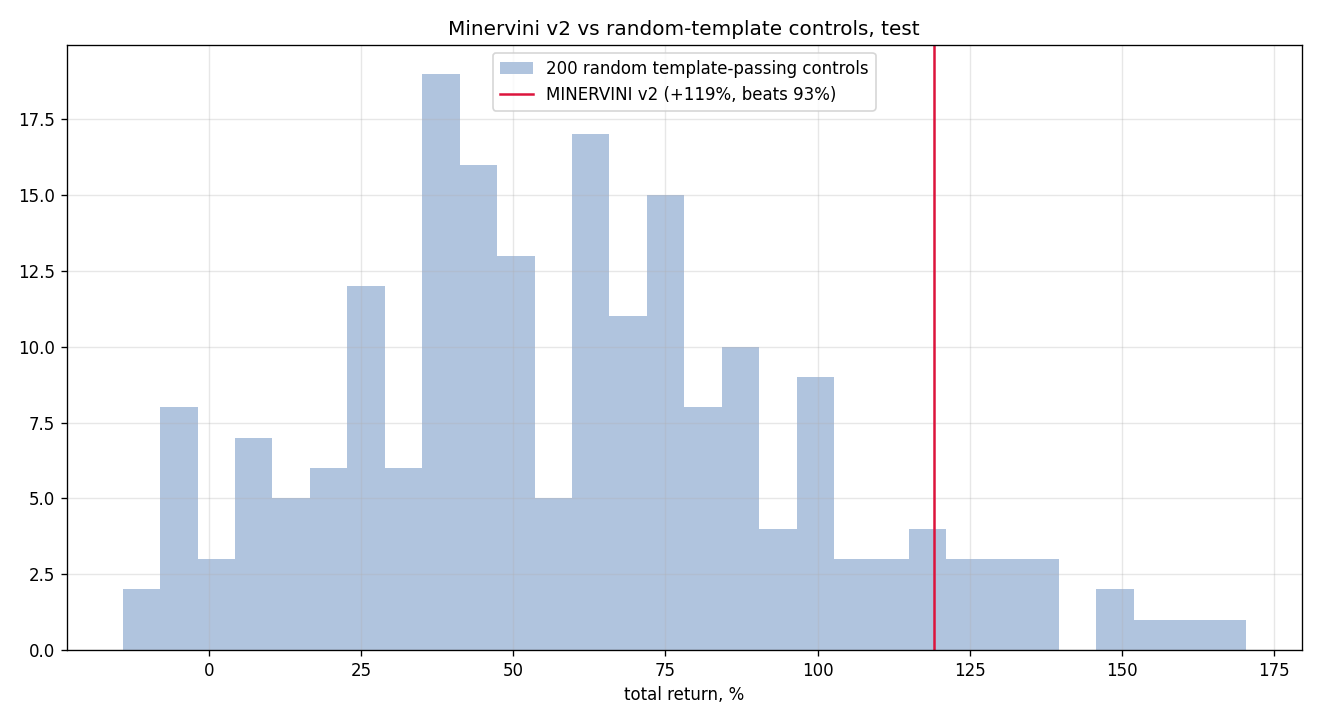

The data file committed next to this chart (first rows):
seed, total_return, n_trades
0, 0.8201, 577
1, 0.9469, 594
2, 0.5134, 589
3, 0.6127, 581
4, 0.6517, 606
5, 0.4116, 603
6, 0.7772, 590
7, 0.878, 580
8, 0.6112, 594
9, 0.5457, 565
10, 0.5586, 599
11, 0.7264, 587
12, 0.8263, 570
13, 0.1008, 612
14, 0.3977, 593
15, 0.6294, 598
16, 0.7197, 575
17, 1.008, 595
18, 0.6697, 592
19, 0.3675, 598
20, 0.4569, 611
21, 1.067, 539
22, 0.4386, 587
23, 0.7846, 592
24, 0.3907, 598
25, 0.9876, 586
26, 1.083, 599
27, 0.1495, 590
28, 0.9467, 571
29, 1.344, 573
30, 0.3835, 598
31, 0.06789, 618
32, 0.8061, 587
33, 0.2513, 594
34, 0.104, 608
35, 0.6694, 569
36, 0.8793, 584
37, 0.04873, 615
38, 0.4216, 581
39, 0.3903, 561
40, 0.1823, 613
41, -0.07523, 618
42, 0.3674, 595
43, 0.2561, 618
44, 0.5975, 584
45, -0.05763, 582
46, 1.704, 600
47, 0.3667, 621
48, 0.4942, 591
49, -0.005981, 611
50, 0.4099, 598
51, 0.3663, 603
52, 1.179, 577
53, 1.16, 597
54, 0.3848, 603
55, 0.261, 623
56, -0.06783, 611
57, 0.7206, 581
58, -0.07671, 628
59, 0.9967, 606
... 140 more rows
